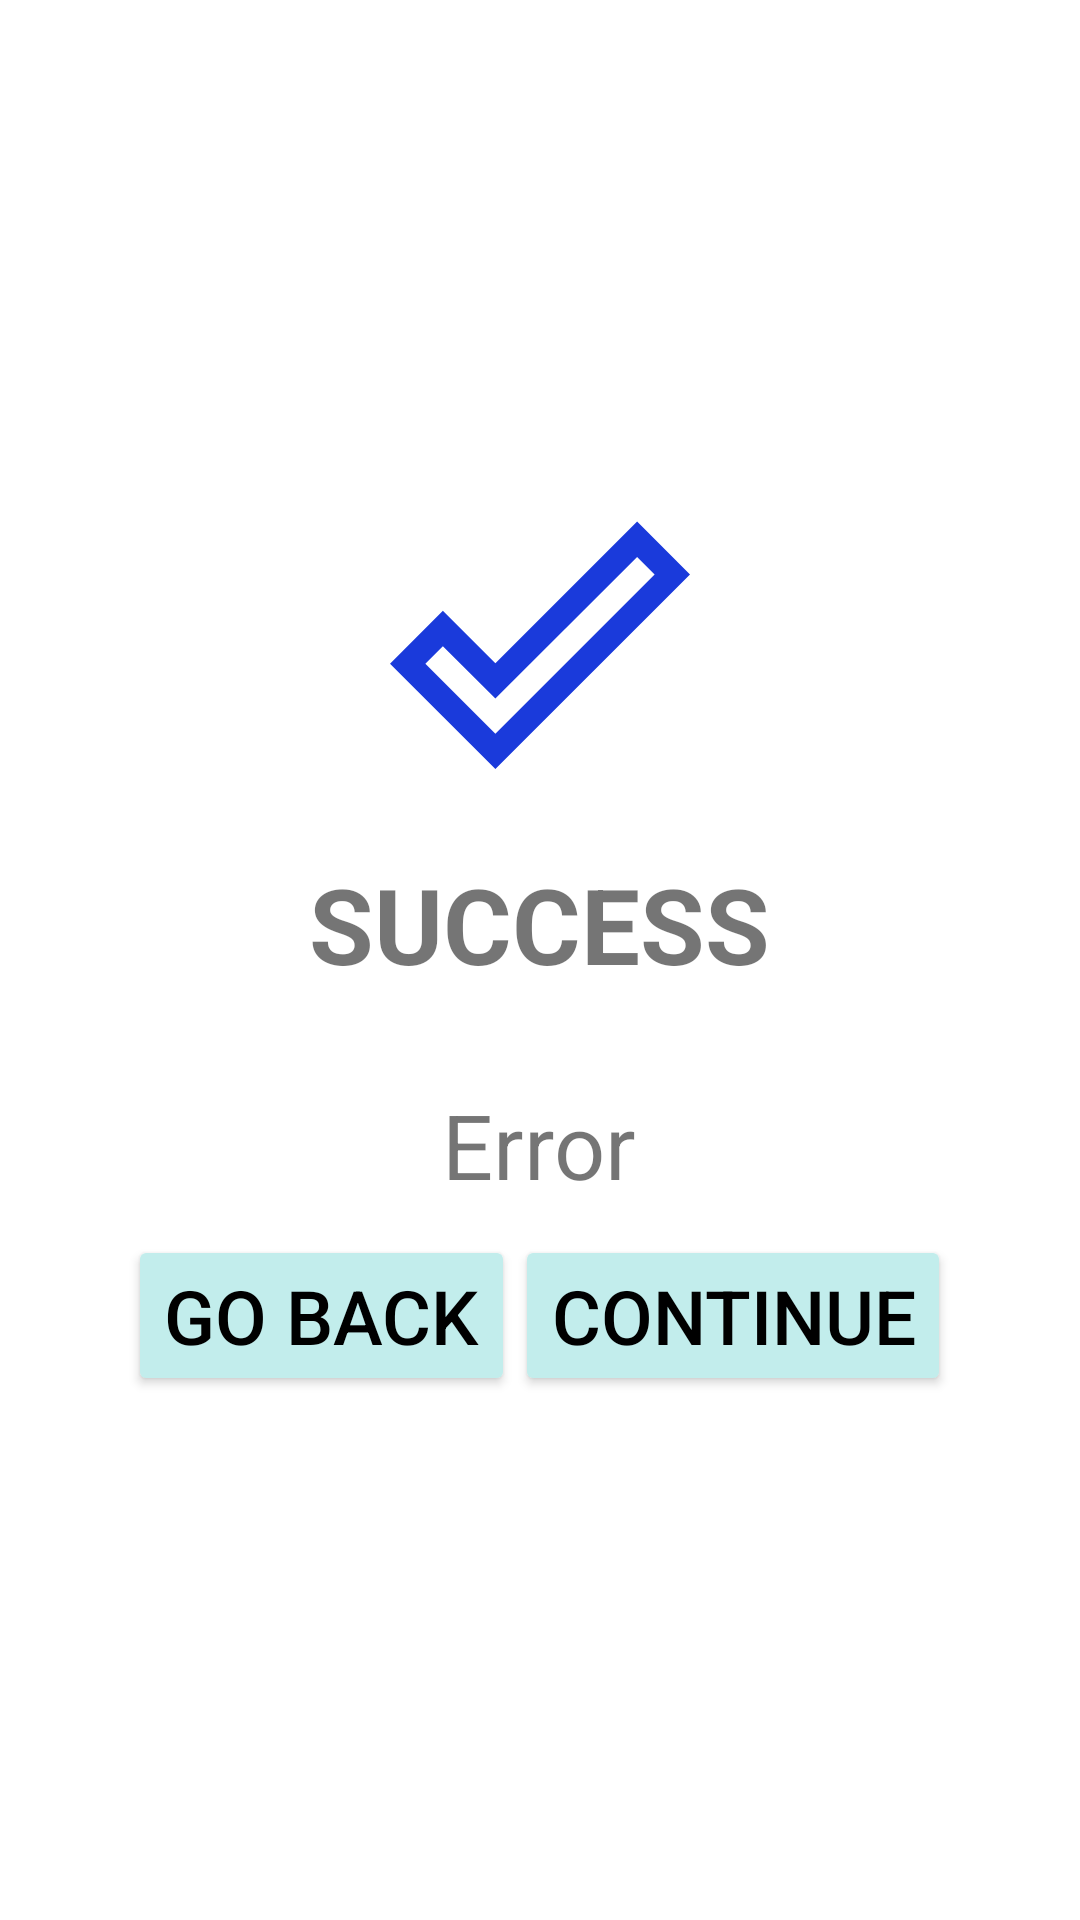

The Android layout XML behind this screen, and the referenced resources:
<!-- AndroidManifest.xml: application theme Theme.POS_ADMIN -->
<!-- res/layout/success_dialog_layout.xml -->
<?xml version="1.0" encoding="utf-8"?>
<LinearLayout xmlns:android="http://schemas.android.com/apk/res/android"
    android:layout_width="wrap_content"
    android:layout_height="wrap_content"
    android:gravity="center"
    android:orientation="vertical">

    <ImageView
        android:id="@+id/imageView"
        android:layout_width="100dp"
        android:layout_height="100dp"
        android:src="@drawable/ic_baseline_done_outline_24"/>

    <TextView
        android:id="@+id/title"
        android:layout_width="wrap_content"
        android:layout_height="wrap_content"
        android:layout_margin="20dp"
        android:text="SUCCESS"
        android:textSize="35sp"
        android:textStyle="bold" />
    <TextView
        android:id="@+id/detail"
        android:layout_width="wrap_content"
        android:layout_height="wrap_content"
        android:text="Error"
        android:layout_margin="10dp"
        android:textSize="30sp" />
    <LinearLayout
        android:layout_width="wrap_content"
        android:layout_height="wrap_content"
        android:orientation="horizontal"
        android:weightSum="2"
        android:layout_marginBottom="10dp">
        <Button
            android:id="@+id/back_button"
            android:layout_width="wrap_content"
            android:textColor="@color/black"
            android:layout_height="wrap_content"
            android:backgroundTint="@color/light_blue"
            android:text="GO BACK"
            android:layout_weight="1"
            android:textSize="25sp" />
        <Button
            android:id="@+id/continue_button"
            android:layout_width="wrap_content"
            android:textColor="@color/black"
            android:layout_height="wrap_content"
            android:backgroundTint="@color/light_blue"
            android:text="CONTINUE"
            android:layout_weight="1"
            android:textSize="25sp"
            />
    </LinearLayout>


</LinearLayout>
<!-- resources referenced by this layout -->
<resources>
  <color name="black">#FF000000</color>
  <color name="light_blue">#c2edec</color>
  <!-- drawable ic_baseline_done_outline_24 (drawable) -->
  <vector android:height="24dp" android:tint="#1A3ADB"
      android:viewportHeight="24" android:viewportWidth="24"
      android:width="24dp" xmlns:android="http://schemas.android.com/apk/res/android">
      <path android:fillColor="@android:color/white" android:pathData="M19.77,5.03l1.4,1.4L8.43,19.17l-5.6,-5.6 1.4,-1.4 4.2,4.2L19.77,5.03m0,-2.83L8.43,13.54l-4.2,-4.2L0,13.57 8.43,22 24,6.43 19.77,2.2z"/>
  </vector>
  <style name="Theme.POS_ADMIN" parent="Theme.MaterialComponents.DayNight.DarkActionBar">
          
  
          <item name="colorPrimary">@color/dark_blue</item>
          <item name="colorPrimaryVariant">@color/black</item>
          <item name="colorOnPrimary">@color/white</item>
          
          <item name="colorSecondary">@color/teal_200</item>
          <item name="colorSecondaryVariant">@color/teal_700</item>
          <item name="colorOnSecondary">@color/black</item>
          
          <item name="android:statusBarColor">?attr/colorPrimaryVariant</item>
          
  
      </style>
  <color name="dark_blue">#16a1f7</color>
  <color name="white">#FFFFFFFF</color>
  <color name="teal_200">#FF03DAC5</color>
  <color name="teal_700">#FF018786</color>
</resources>
